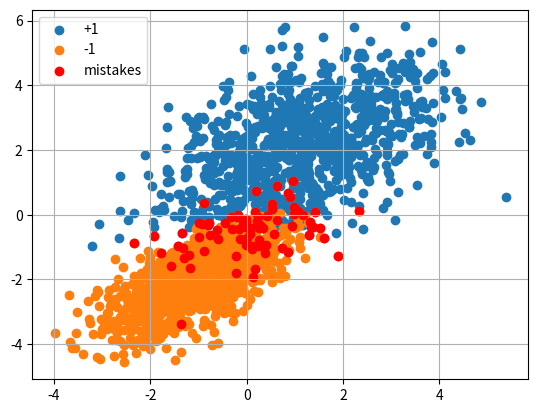

Reproduce this figure in Python.
import numpy as np
import matplotlib.pyplot as plt

np.random.seed(0)

# исходные параметры распределений двух классов
r1 = 0.7 # коэффициент корреляции признаков класса -1
D1 = 1.0 # дисперсия признаков класса -1
mean1 = [-1, -2, -1] # вектор математического ожидания класса -1
# здесь принято по условию задачи, что корреляция между соседними величинами
# r1, а через одну - r1 * r1
V1 = [[D1, D1 * r1, D1 * r1 * r1], [D1 * r1, D1, D1 * r1], 
      [D1 * r1 * r1, D1 * r1, D1]]

r2 = 0.5 # коэффициент корреляции класса +1
D2 = 2.0 # дисперсия признаков класса +1
mean2 = [1, 2, 1] # вектор математического ожидания класса +1
# здесь принято по условию задачи, что корреляция между соседними величинами
# r2, а через одну - r2 * r2
V2 = [[D2, D2 * r2, D2 * r2 * r2], [D2 * r2, D2, D2 * r2],
      [D2 * r2 * r2, D2 * r2, D2]]

# моделирование обучающей выборки
N = 1000
x1 = np.random.multivariate_normal(mean1, V1, N).T
x2 = np.random.multivariate_normal(mean2, V2, N).T

# обучающая выборка для байесовского классификатора (стандартный формат)
X_train = np.hstack([x1, x2]).T
y_train = np.hstack([np.ones(N) * (-1), np.ones(N)])

# вычисление оценок математических ожиданий - mm1 (mm2) отличается от
# mean1 (mean2) несущественно - по сути, mean1 и mean2 - это "теоретические"
# МО, а mm1 и mm2 - "реальные" на основе сгенерированных выборок
mm1 = np.mean(x1.T, axis=0)
mm2 = np.mean(x2.T, axis=0)

# вычисление ковариационных матриц - VV1 (VV2) отличается от V1 (V2)
# несущественно - по сути, V1 и V2 - это "теоретические" ковариационные
# матрицы, а VV1 и VV2 - "реальные" на основе сгенерированных выборок
a = (x1.T - mm1).T
VV1 = 1 / N * a @ a.T

a = (x2.T - mm2).T
VV2 = 1 / N * a @ a.T

# параметры для гауссовского байесовского классификатора
Py1, L1 = 0.5, 1
Py2, L2 = 1 - Py1, 1

b = lambda x, m, v, L, P: np.log(L * P) - 0.5 * (x - m) @ np.linalg.inv(v) \
                          @ (x - m).T - 0.5 * np.log(np.linalg.det(v))
predict = np.zeros(len(X_train))

for i in range(len(X_train)):
    predict[i] = np.argmax([b(X_train[i], mm1, VV1, L1, Py1), 
                            b(X_train[i], mm2, VV2, L2, Py2)], 0) * 2 - 1

Q = np.sum(predict != y_train)

print(Q)

# построение графика
plt.scatter(X_train[y_train == 1][:, 0], X_train[y_train == 1][:, 1],
            label='+1')
plt.scatter(X_train[y_train == -1][:, 0], X_train[y_train == -1][:, 1],
            label='-1')
plt.scatter(X_train[predict != y_train][:, 0],
            X_train[predict != y_train][:, 1], label='mistakes', color='red')

plt.grid()
plt.legend(loc='best')
plt.show()
